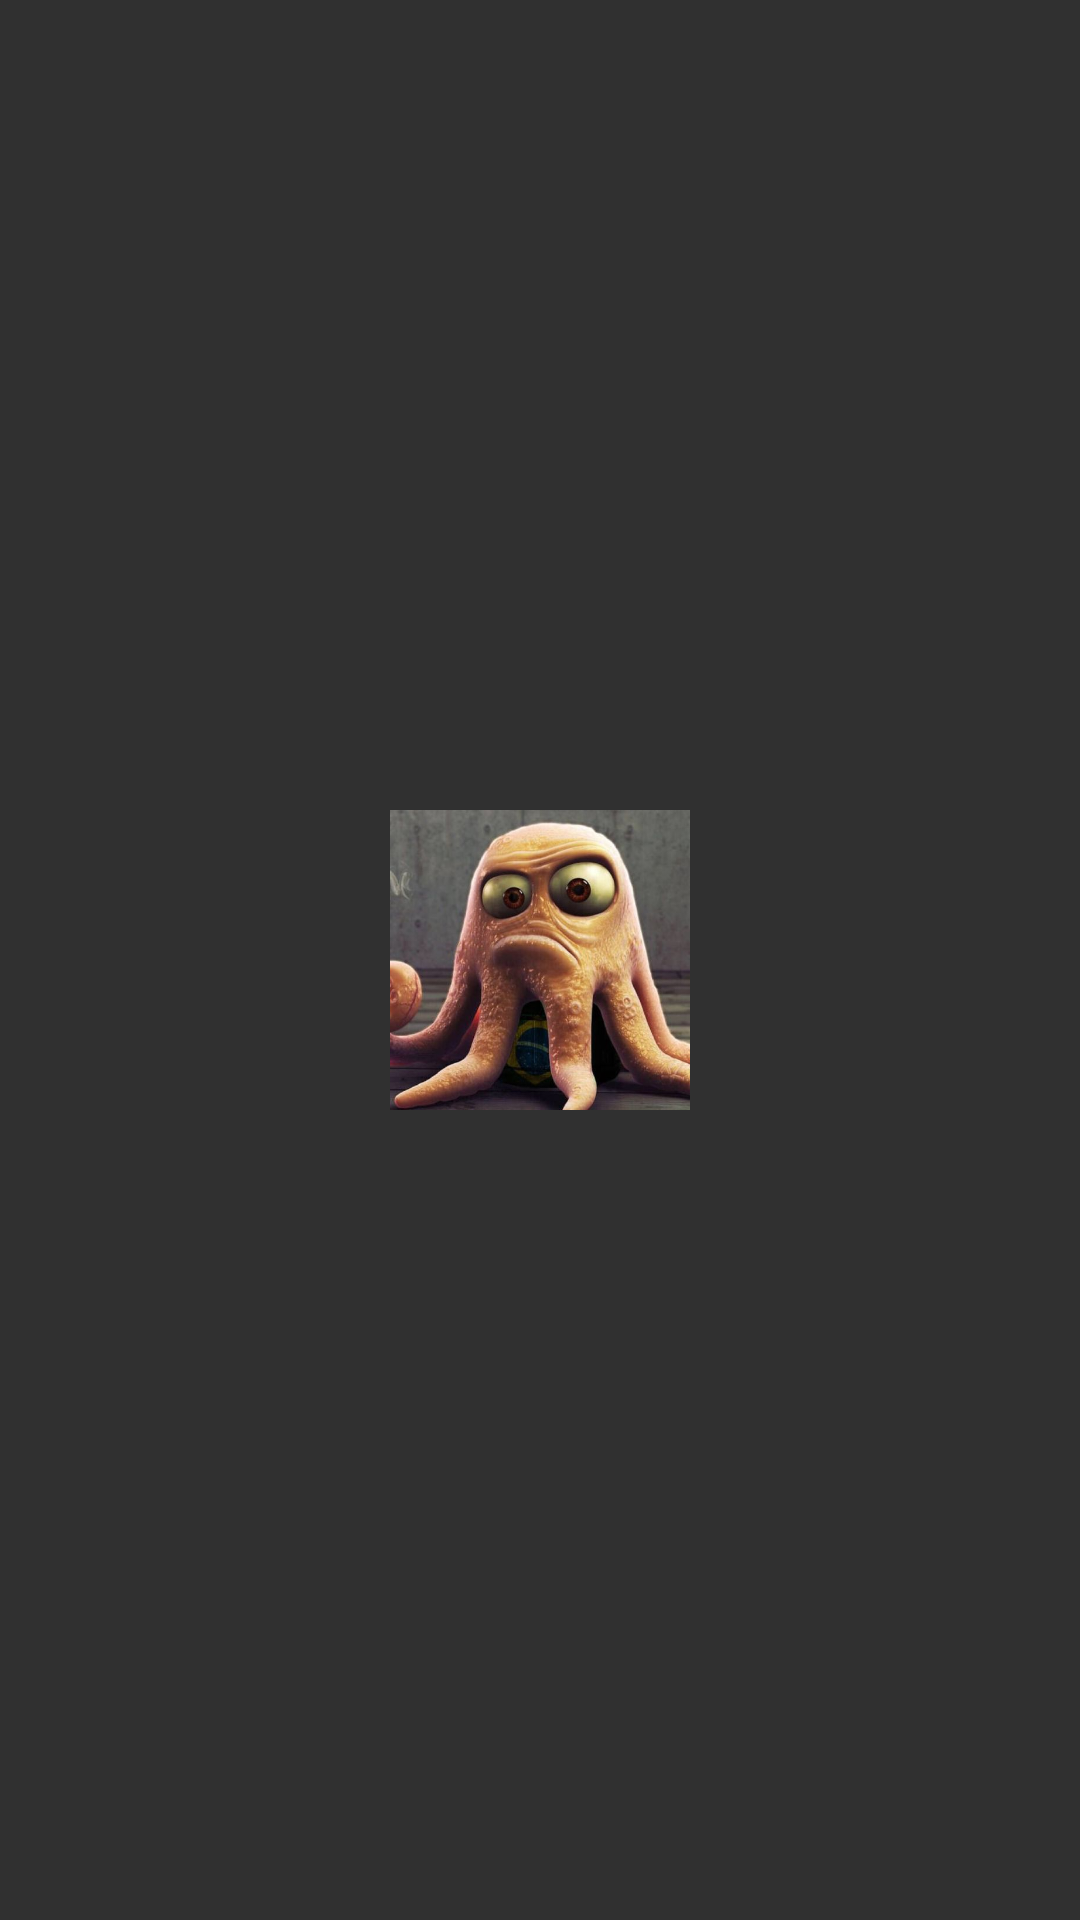

Here is an Android app screen rendered from its layout file. Give the layout XML and the strings, colors and styles it references.
<!-- AndroidManifest.xml: application theme AppTheme -->
<!-- res/layout/activity_scale.xml -->
<?xml version="1.0" encoding="utf-8"?>
<RelativeLayout xmlns:android="http://schemas.android.com/apk/res/android"
    xmlns:tools="http://schemas.android.com/tools"
    android:layout_width="match_parent"
    android:layout_height="match_parent"
    android:paddingBottom="@dimen/activity_vertical_margin"
    android:paddingLeft="@dimen/activity_horizontal_margin"
    android:paddingRight="@dimen/activity_horizontal_margin"
    android:paddingTop="@dimen/activity_vertical_margin"
    tools:context="okhttp.demo.com.okhttpdemo.TouchDemo.ScaleActivity">

    <ImageView
        android:id="@+id/drag_drop_image_view"
        android:layout_width="100dp"
        android:layout_height="100dp"
        android:layout_centerInParent="true"
        android:background="@drawable/drag_drop" />
</RelativeLayout>
<!-- resources referenced by this layout -->
<resources>
  <!-- drawable drag_drop: jpg bitmap (drawable, 40211 bytes) -->
  <style name="AppTheme" parent="android:Theme.Material">
          
          <item name="colorPrimary">@color/colorPrimary</item>
          <item name="colorPrimaryDark">@color/colorPrimaryDark</item>
          <item name="colorAccent">@color/colorAccent</item>
      </style>
  <color name="colorPrimary">#3F51B5</color>
  <color name="colorPrimaryDark">#303F9F</color>
  <color name="colorAccent">#FF4081</color>
</resources>
